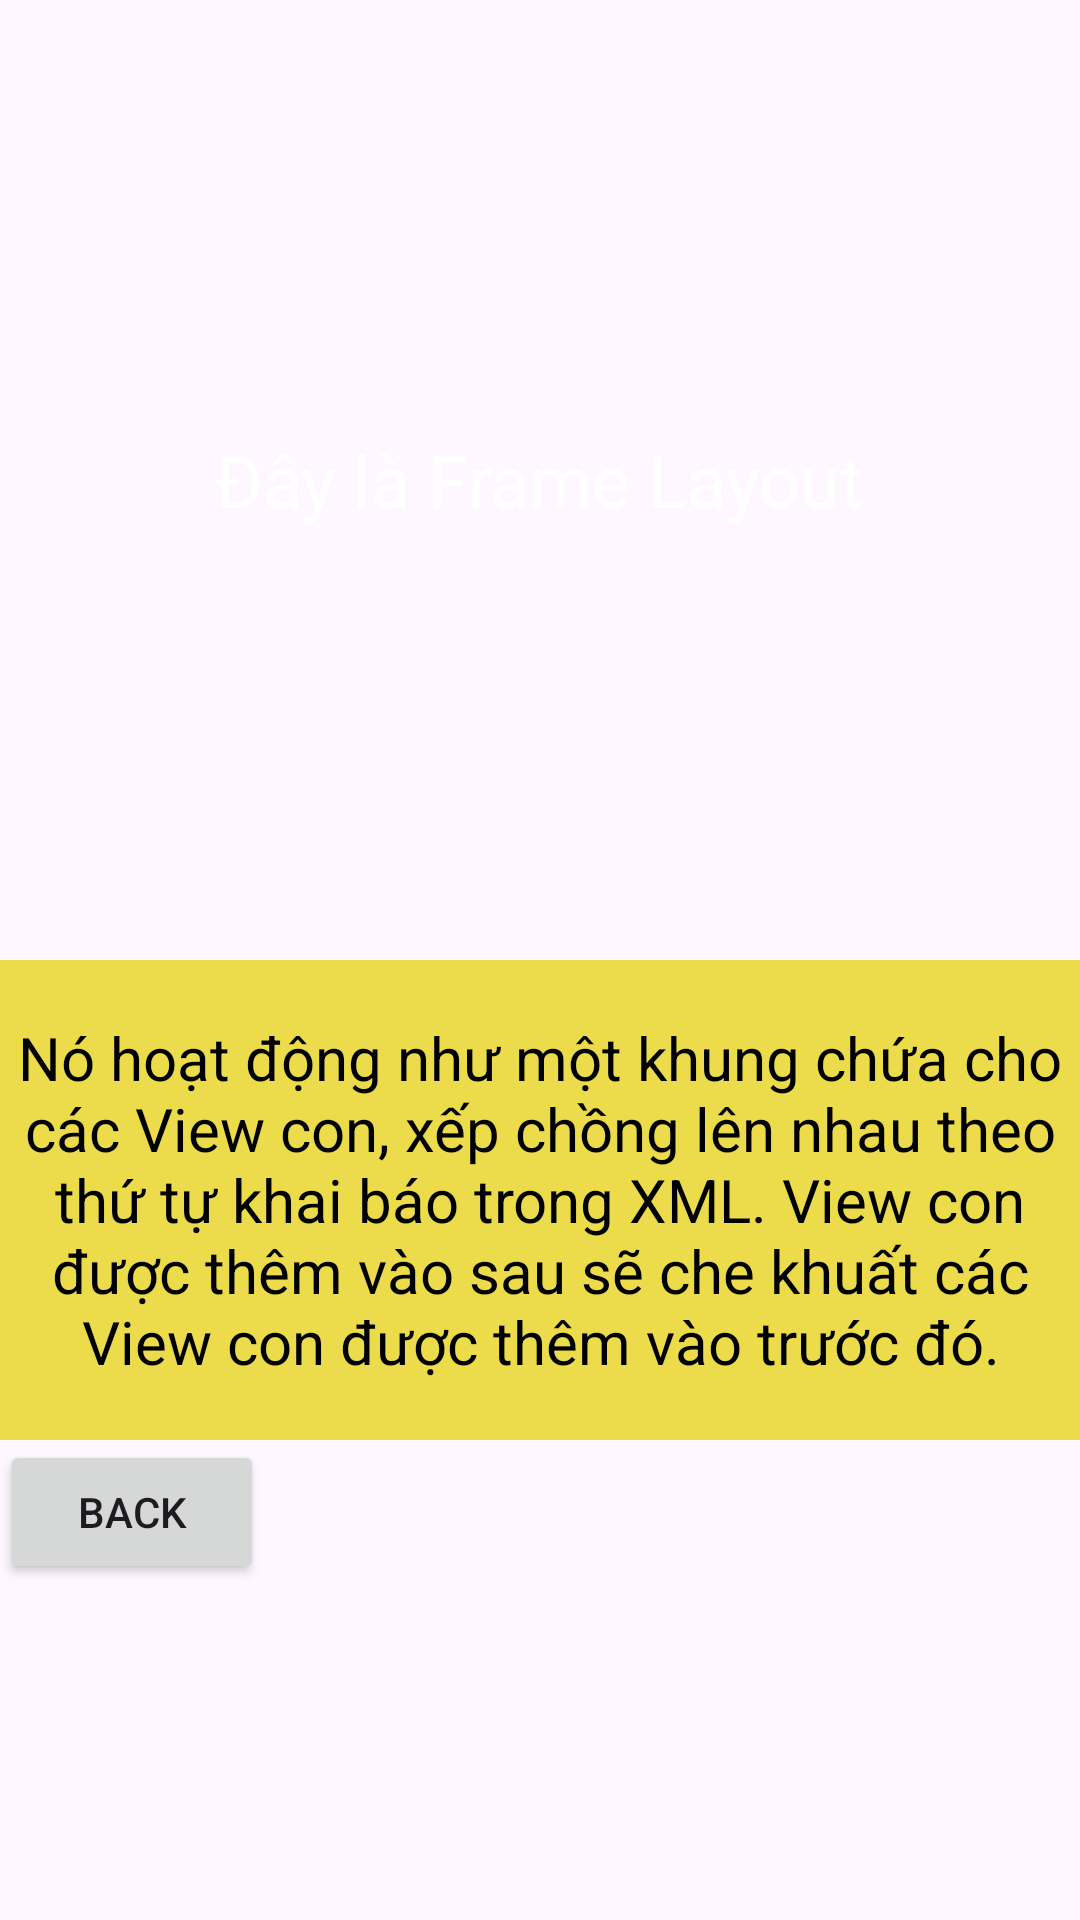

Write the Android layout XML for this screen, with the resource values it uses.
<!-- AndroidManifest.xml: application theme Theme.Chương4 -->
<!-- res/layout/layout_frame.xml -->
<?xml version="1.0" encoding="utf-8"?>
<LinearLayout xmlns:android="http://schemas.android.com/apk/res/android"
    android:layout_width="match_parent"
    android:layout_height="match_parent"
    android:weightSum="2"
    android:orientation="vertical">

    <FrameLayout
        android:layout_width="match_parent"
        android:layout_weight="1"
        android:layout_height="match_parent">

        <ImageView
            android:id="@+id/imageView"
            android:layout_width="match_parent"
            android:layout_height="match_parent"
            android:src="@drawable/ground" />

        <TextView
            android:id="@+id/textView"
            android:layout_width="wrap_content"
            android:layout_height="wrap_content"
            android:text="Đây là Frame Layout"
            android:textSize="24sp"
            android:textColor="#FFFFFF"
            android:layout_gravity="center" />

    </FrameLayout>

    <LinearLayout
        android:layout_width="match_parent"
        android:layout_height="match_parent"
        android:layout_weight="1"
        android:orientation="vertical">

        <TextView
            android:id="@+id/txtFrame"
            android:layout_width="wrap_content"
            android:layout_height="160dp"
            android:background="#ECDB4B"
            android:gravity="center"
            android:text="Nó hoạt động như một khung chứa cho các View con, xếp chồng lên nhau theo thứ tự khai báo trong XML. View con được thêm vào sau sẽ che khuất các View con được thêm vào trước đó."
            android:textColor="@color/black"
            android:textSize="20dp" />
        <Button
            android:layout_width="wrap_content"
            android:layout_height="wrap_content"
            android:text="Back"
            android:id="@+id/BackFrame"/>
    </LinearLayout>
</LinearLayout>
<!-- resources referenced by this layout -->
<resources>
  <color name="black">#FF000000</color>
  <style name="Theme.Chương4" parent="Base.Theme.Chương4" />
  <style name="Base.Theme.Chương4" parent="Theme.Material3.DayNight.NoActionBar">
          
          
      </style>
</resources>
